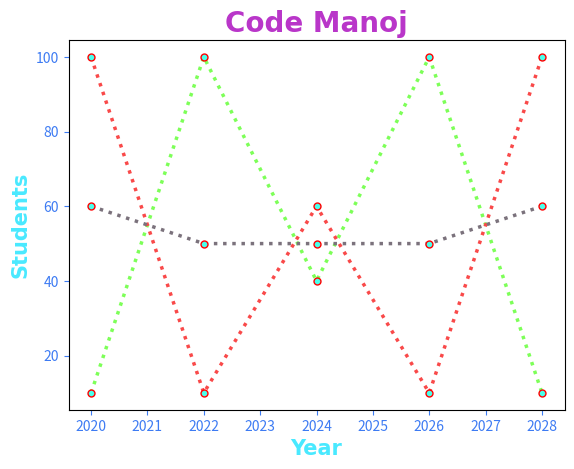

Reproduce this figure in Python.
import matplotlib.pyplot as plt
import numpy as np

x = np.array([2020, 2022, 2024, 2026, 2028])
y1 = np.array([10, 100, 40, 100, 10])
y2 = np.array([100, 10, 60, 10, 100])
y3 = np.array([60,50,50,50,60])

line_style = dict(marker = ".",
        markersize = 10,
        markerfacecolor = "#49ffeb",
        markeredgecolor = "red",
        linestyle = "dotted",
        linewidth = 2.5)
plt.title("Code Manoj",
         fontsize = 20,
         family = "Times New Roman",
         fontweight = "bold",
         color = "#b936c9")
plt.xlabel("Year",
         fontsize = 15,
         family = "Times New Roman",
         fontweight = "bold",
         color = "#49e9ff")
plt.ylabel("Students",
         fontsize = 15,
         family = "Times New Roman",
         fontweight = "bold",
         color = "#49e9ff")

plt.plot(x,y1,**line_style,
                color = "#7dff58")
plt.plot(x,y2,**line_style,
                color = "#f94949")
plt.plot(x,y3,**line_style,
                color = "#7b727c")
plt.tick_params(colors = "#3d7bf3",
               axis = "both")
plt.show()


